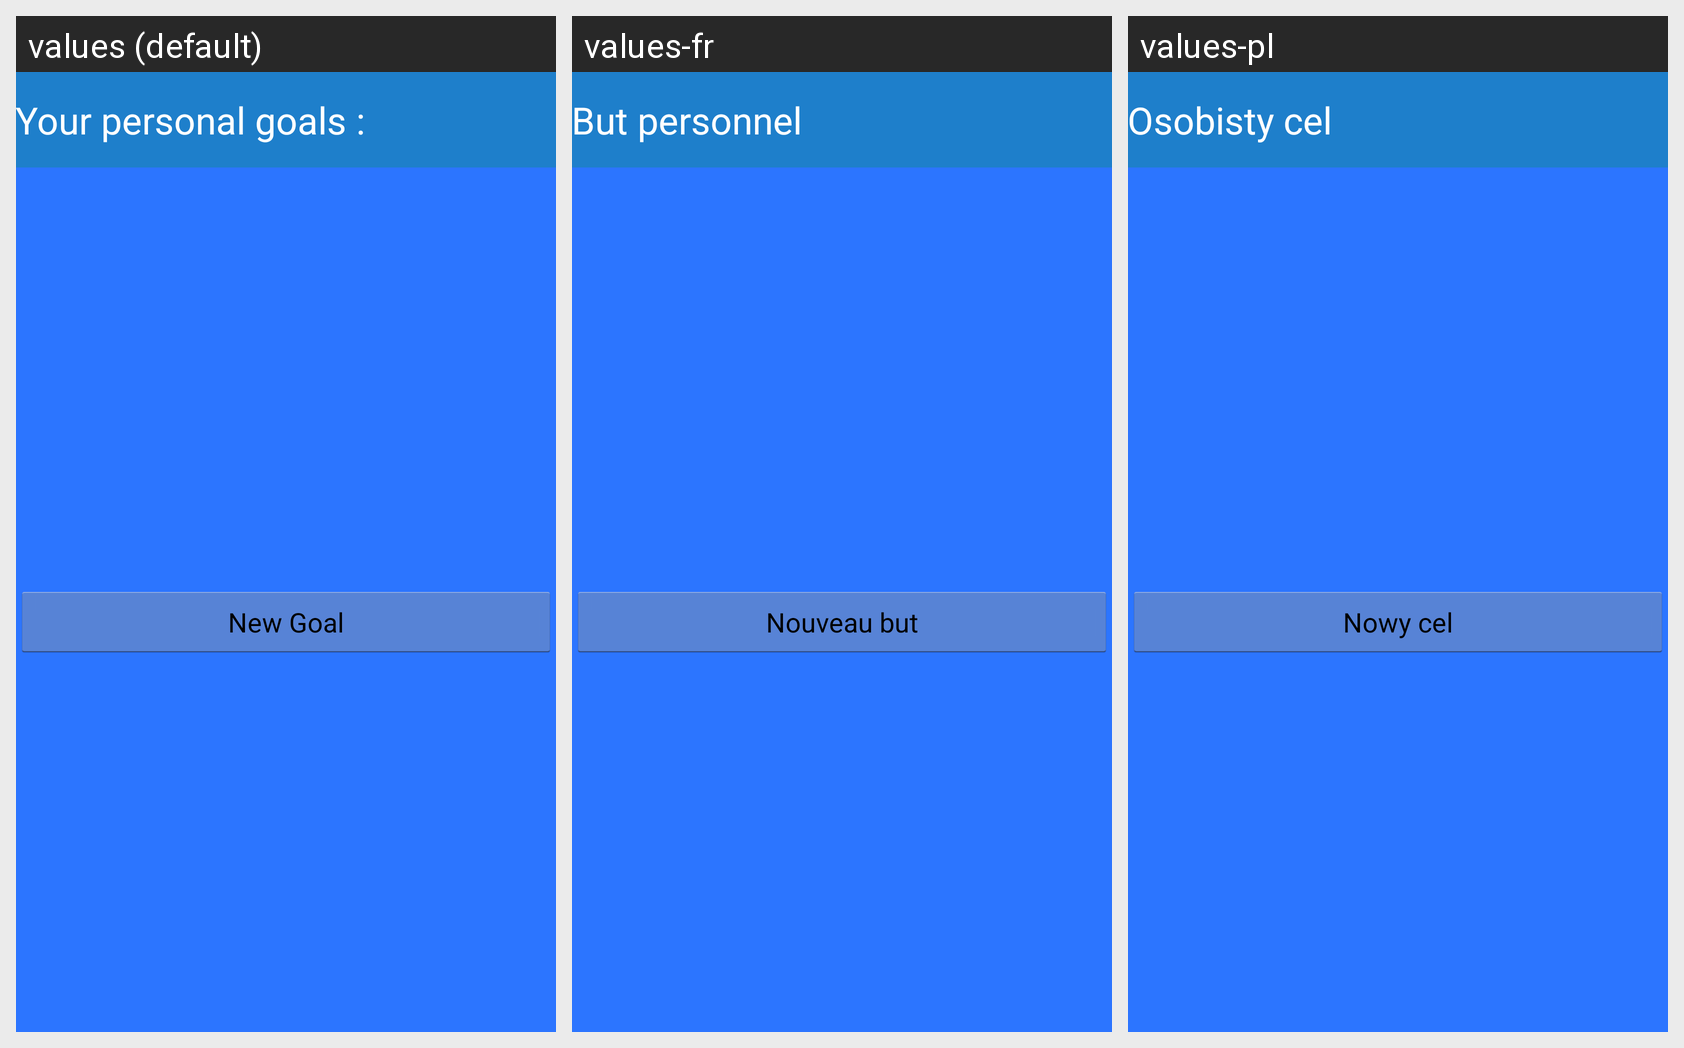

The same Android screen rendered under several of its app's locales, left to right. List the strings drawn on it with the default value and each locale's translation.
Android screen res/layout/activity_objectif__perso.xml rendered under 3 locales, left to right: values (default), values-fr, values-pl. Device: Nexus 5 (rendered at 1080×1920; each locale shown at half size, 540×960, under a caption strip naming it); theme AppTheme.
Strings drawn on this screen, with the default value and each locale's value (text and hints the layout hard-codes, and strings that could not be matched under every locale, appear in the picture but are not listed):

PersoGoals
  values: Your personal goals :
  values-fr: But personnel
  values-pl: Osobisty cel

addObj
  values: New Goal
  values-fr: Nouveau but
  values-pl: Nowy cel
